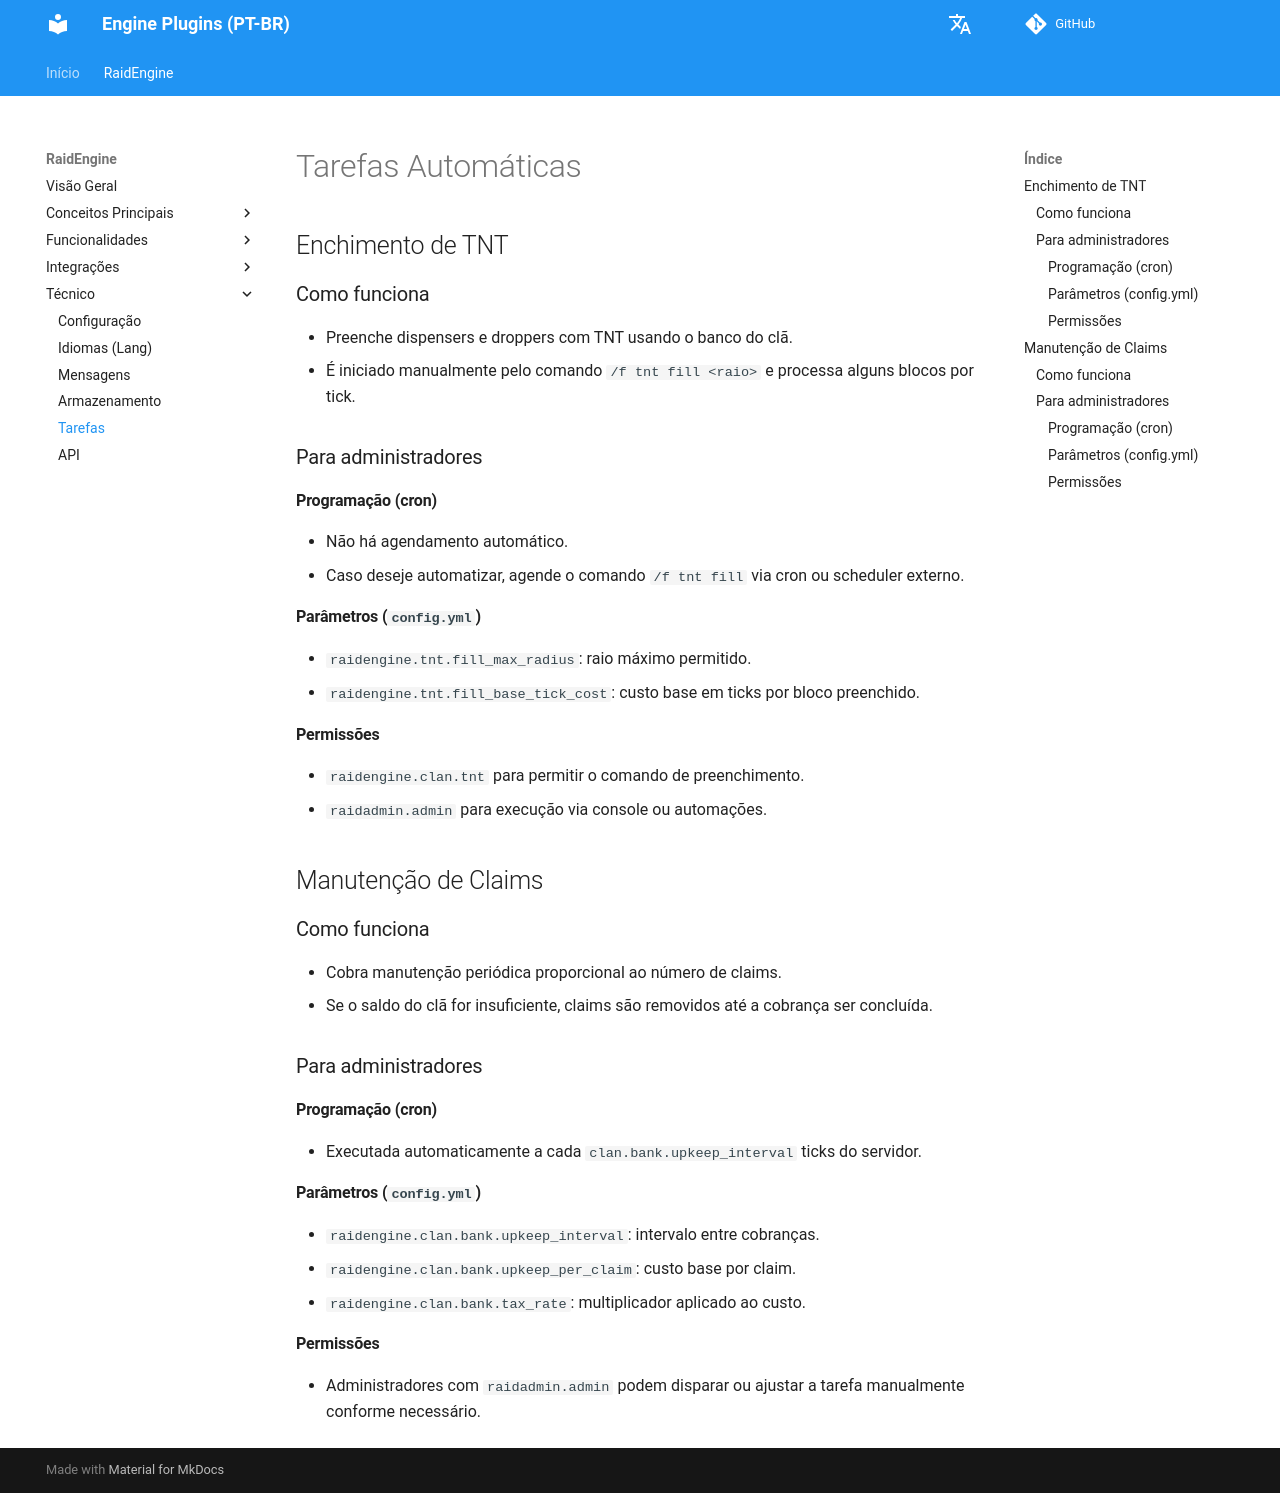

repository: dathannobrega/EnginePlugins-docs · page: pt/tasks/index.html · generator: mkdocs

# Tarefas Automáticas

## Enchimento de TNT

### Como funciona
- Preenche dispensers e droppers com TNT usando o banco do clã.
- É iniciado manualmente pelo comando `/f tnt fill <raio>` e processa alguns blocos por tick.

### Para administradores
#### Programação (cron)
- Não há agendamento automático.
- Caso deseje automatizar, agende o comando `/f tnt fill` via cron ou scheduler externo.
#### Parâmetros (`config.yml`)
- `raidengine.tnt.fill_max_radius`: raio máximo permitido.
- `raidengine.tnt.fill_base_tick_cost`: custo base em ticks por bloco preenchido.
#### Permissões
- `raidengine.clan.tnt` para permitir o comando de preenchimento.
- `raidadmin.admin` para execução via console ou automações.

## Manutenção de Claims

### Como funciona
- Cobra manutenção periódica proporcional ao número de claims.
- Se o saldo do clã for insuficiente, claims são removidos até a cobrança ser concluída.

### Para administradores
#### Programação (cron)
- Executada automaticamente a cada `clan.bank.upkeep_interval` ticks do servidor.
#### Parâmetros (`config.yml`)
- `raidengine.clan.bank.upkeep_interval`: intervalo entre cobranças.
- `raidengine.clan.bank.upkeep_per_claim`: custo base por claim.
- `raidengine.clan.bank.tax_rate`: multiplicador aplicado ao custo.
#### Permissões
- Administradores com `raidadmin.admin` podem disparar ou ajustar a tarefa manualmente conforme necessário.
